Run: headless pygame with SDL's dummy video driver; simulated clock (each Clock.tick advances the game by its frame time, no real sleeping); random seed 0; keys injected as events and as key.get_pressed() state; no mouse input.
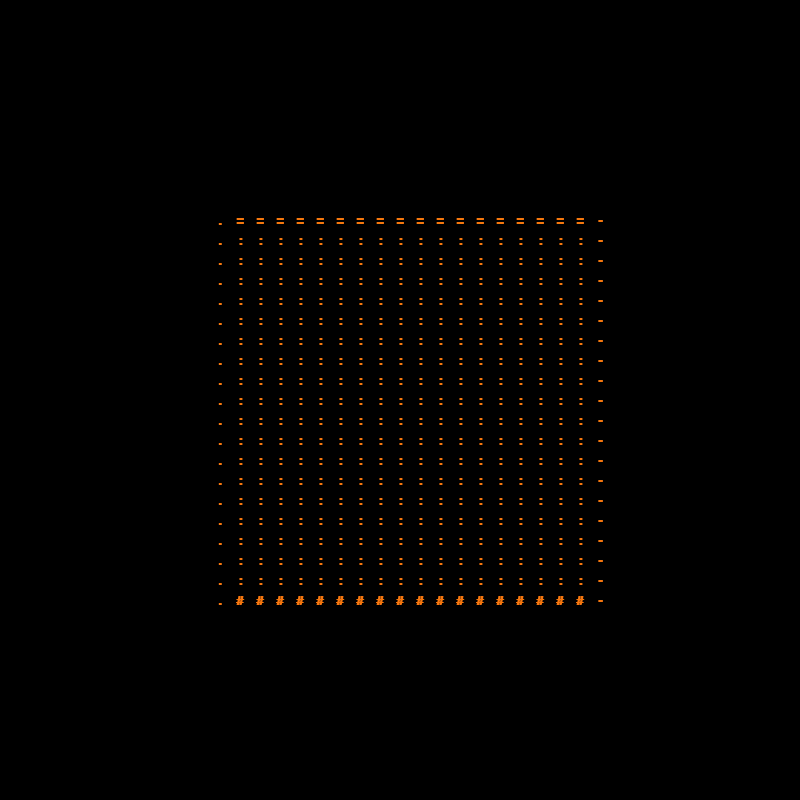
Frame 1 of 2 · flips 1–60 · no input
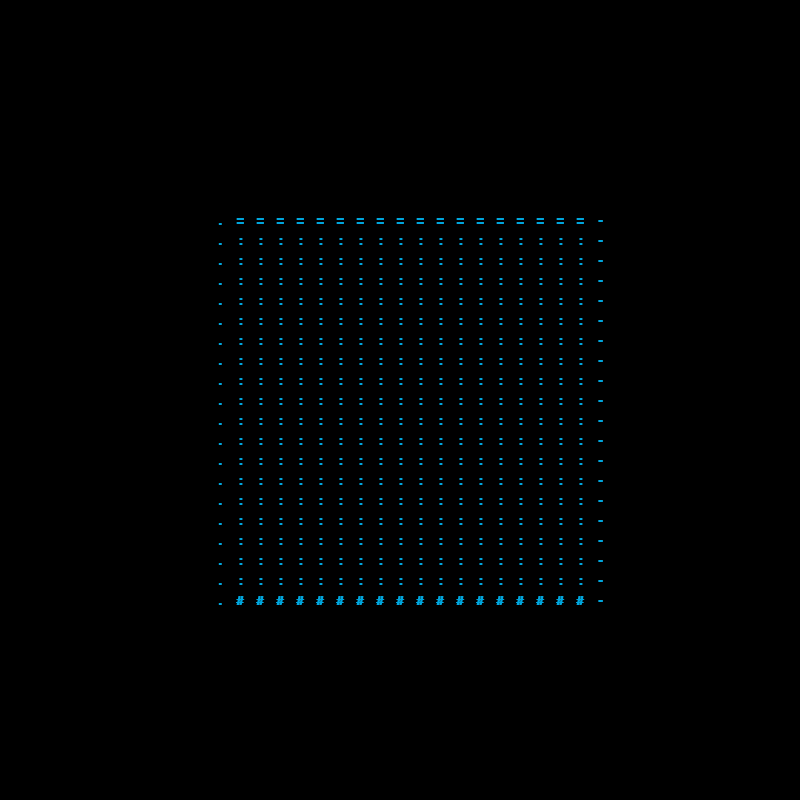
Frame 2 of 2 · flips 61–180 · tapped SPACE, RETURN · held RIGHT (→), D

The pygame program that drew these frames:

import os
import pygame
from math import cos, sin, tan, radians, pi, sqrt, acos, degrees
import time
WHITE = (255,255,255)
BLACK = (0,0,0)

os.environ['SDL_VIDEO_CENTERED'] = '1'
RES = WIDTH, HEIGHT = 800, 800
FPS = 60

pixel_width = 20
pixel_height = 20

x_pixel = 0
y_pixel = 0

screen_width = WIDTH // pixel_width # 40
screen_height = HEIGHT // pixel_height # 40
screen_size = screen_width * screen_height

FOV = 5
FOV_rad = radians(FOV)

K2 = 70
spacing = 1

A = 0
B = 0
C = 0
pygame.init()
pause = True
chars = ".,-~:;=!*#$@"

screen = pygame.display.set_mode(RES)
clock = pygame.time.Clock()
pygame.display.set_caption('Cube')
font = pygame.font.SysFont('Arial', 20, bold=True)

natural_light = False
colour = True
def text_display(char, x, y):
    if colour:
        t = time.time()

        red = int((sin(t) + 1) / 2 * 255)
        green = int((sin(t + 2) + 1) / 2 * 255)
        blue = int((sin(t + 4) + 1) / 2 * 255)

        text = font.render(str(char), True, (red, green, blue))
    else: text = font.render(str(char), True, WHITE)
    text_rect = text.get_rect(center=(x, y))
    screen.blit(text, text_rect)
k = 0

def angle_to_value(u, v):
    # Calculate the dot product and magnitudes of the vectors
    dot_product = u[0] * v[0] + u[1] * v[1] + u[2] * v[2]
    magnitude_u = sqrt(u[0]**2 + u[1]**2 + u[2]**2)
    magnitude_v = sqrt(v[0]**2 + v[1]**2 + v[2]**2)

    # Calculate the cosine of the angle
    cos_theta = dot_product / (magnitude_u * magnitude_v)

    # Clip the cosine value to avoid numerical errors outside the range [-1, 1]
    cos_theta = max(-1, min(1, cos_theta))

    # Calculate the angle in radians and convert to degrees
    angle_rad = acos(cos_theta)
    angle_deg = degrees(angle_rad)

    # Normalize the angle to a range between 0 and 12
    value = 11 * (angle_deg / 90)

    # Ensure the value is between 0 and 12
    value = max(0, min(12, value))
    
    return value
def plane_vector(x,y,z,xt, yt, zt):
    x2 = x
    y2 = y
    if z == -20 or z== 20: x2 += 0.01
    elif y == -20 or y ==20: x2 += 0.01
    else: y2 += 0.01
    xr2 = cosA * x2 + sinA * z
    yr2 = y2 * cosB - (-sinA * x2 + cosA * z) * sinB
    zr2 = y2 * sinB + (-sinA * x2 + cosA * z) * cosB

    xt2 = xr2 * cosC - sinC * yr2
    yt2 = xr2 * sinC + cosC * yr2
    zt2 = zr2

    return (xt - xt2,yt - yt2,zt - zt2)
    
running = True
while running:
    clock.tick(FPS)
    scale = 1 / (tan(FOV*pi / 180)/ 2)
    screen.fill(BLACK)

    # code
    
    output = [' '] * screen_size
    zbuffer = [0] * screen_size
    for x in range(-20, 21):
        for y in range(-20, 21):
            for z in range(-20,21):
                if x == -20 or x == 20 or y == -20 or y == 20 or z == -20 or z == 20:
                    cosA = cos(A)
                    sinA = sin(A)
                    cosB = cos(B)
                    sinB = sin(B)
                    cosC = cos(C)
                    sinC = sin(C)
                    xr = cosA * x + sinA * z 
                    yr = y * cosB - (-sinA * x + cosA * z) * sinB
                    zr = y * sinB + (-sinA * x + cosA * z) * cosB

                    xt = xr * cosC - sinC * yr
                    yt = xr * sinC + cosC * yr
                    zt = zr

                    # other point in plane
                    ooz = 1 / (zt + K2)
                    # x and y projection
                    xp = int(screen_width / 2 + (xt/(zt + K2)) * scale)
                    yp = int(screen_height / 2 - (yt/(zt + K2)) * scale)
                    # dot product    
                    position = xp + screen_width * yp

                    if len(output) > abs(position) and xp < screen_width and yp < screen_height:
                        if ooz > zbuffer[position]:

                            zbuffer[position] = ooz

                            if natural_light:
                                L_dir = (0,1,-1)
                                v = plane_vector(x,y,z, xt, yt, zt)
                                luminance = int(angle_to_value(v,L_dir) -1)
                                output[position] = chars[luminance if luminance> 0 else 0]
                            
                            else:
                                if x == -20:output[position] = chars[0]
                                elif x == 20:output[position] = chars[2]
                                elif y == 20: output[position] = chars[6]
                                elif y == -20:output[position] = chars[9]
                                elif z == 20:output[position] = chars[11]
                                elif z == -20:output[position] = chars[4]



    for i in range(screen_height):
        y_pixel += pixel_height
        for i in range(screen_width):
            x_pixel += pixel_width
            text_display(output[k], x_pixel, y_pixel)
            k += 1
        x_pixel = 0
    y_pixel = 0
    k = 0

    if not pause:
        A += 0.05
        B += 0.05
        C -= 0.02
    pygame.display.update()

    for event in pygame.event.get():
        if event.type == pygame.QUIT:
            running = False
        
        elif event.type == pygame.KEYDOWN:
            pause = not pause

    
